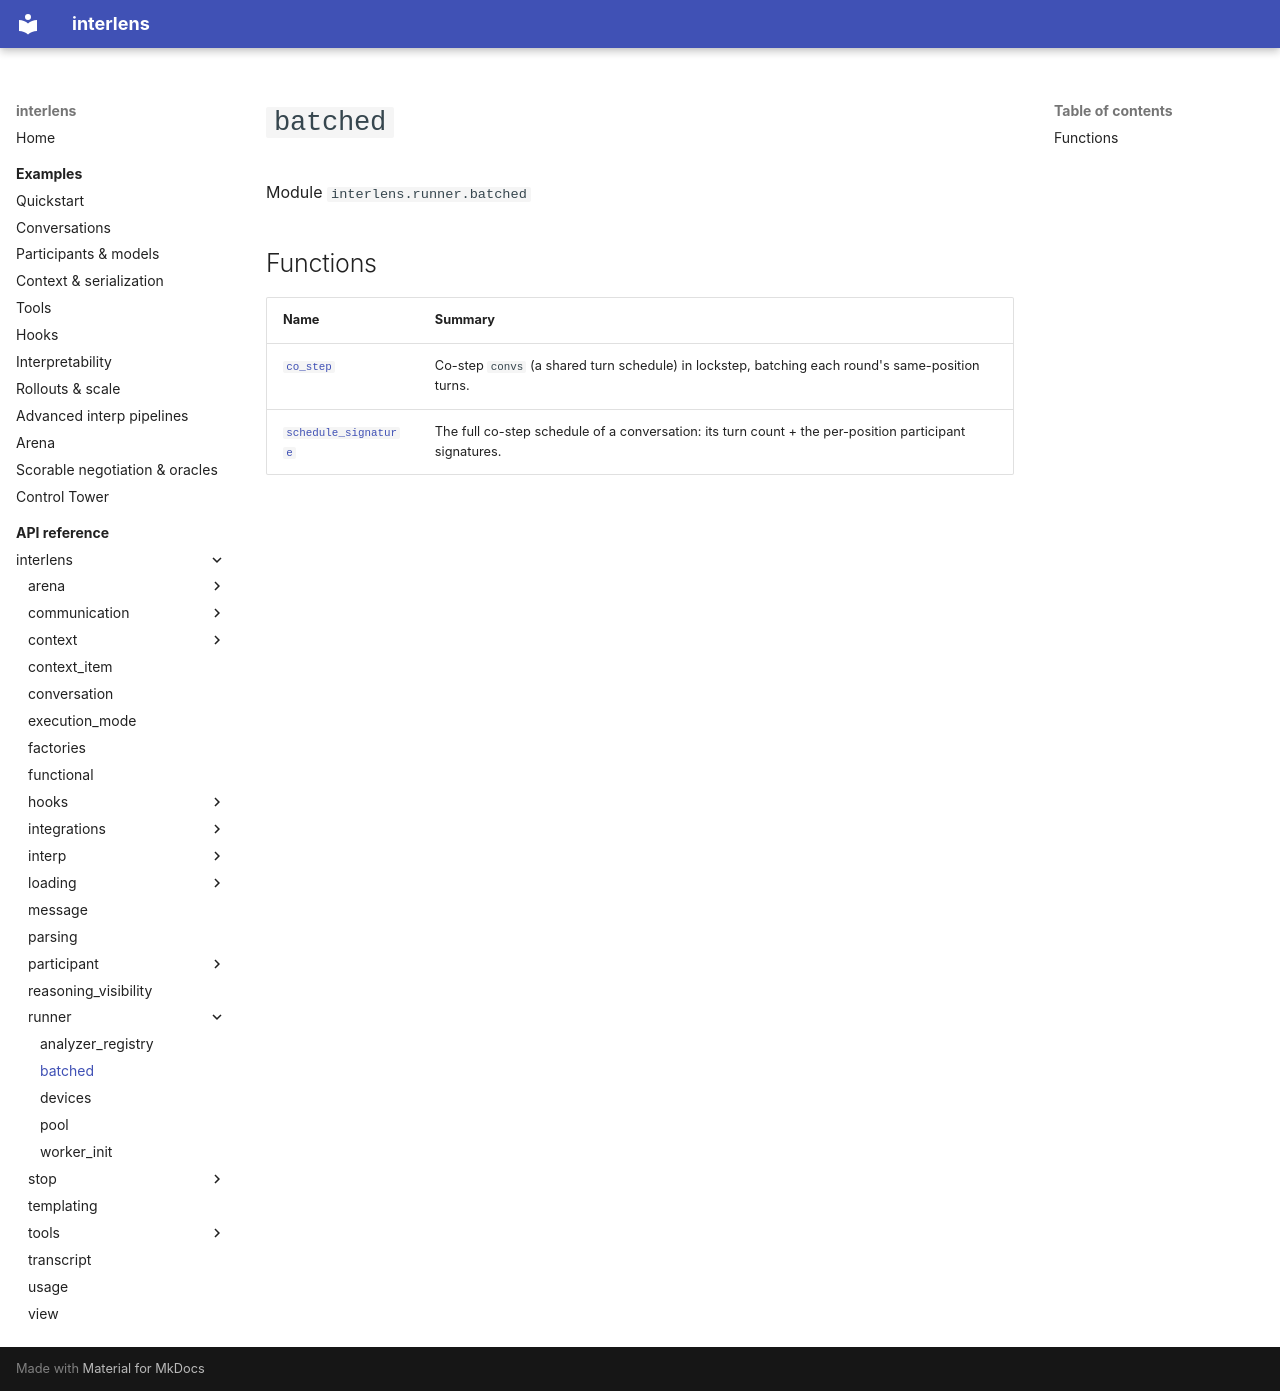

repository: Sid-MB/interlens · page: reference/interlens/runner/batched/index.html · generator: mkdocs

# `batched`

Module `interlens.runner.batched`

## Functions

| Name | Summary |
|---|---|
| [`co_step`](co_step.md) | Co-step `convs` (a shared turn schedule) in lockstep, batching each round's same-position turns. |
| [`schedule_signature`](schedule_signature.md) | The full co-step schedule of a conversation: its turn count + the per-position participant signatures. |
